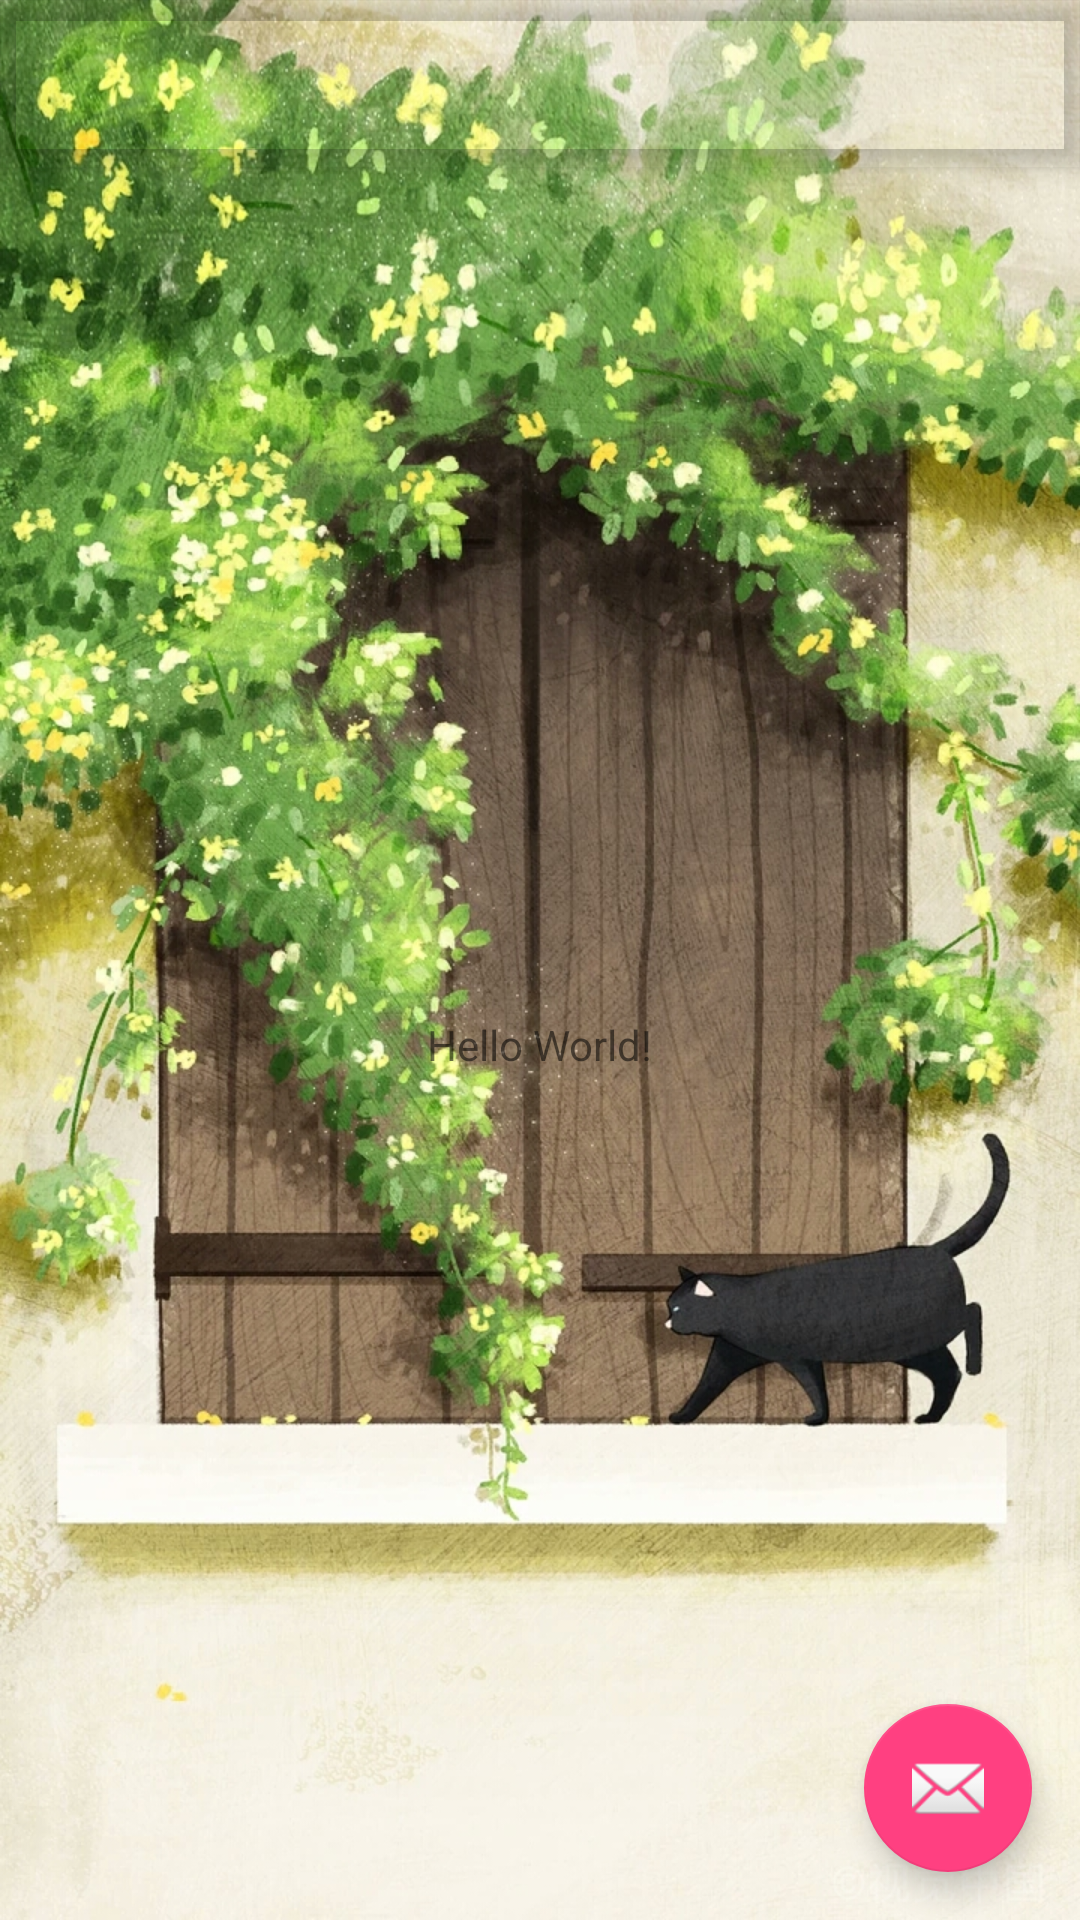

Here is an Android app screen rendered from its layout file. Give the layout XML and the strings, colors and styles it references.
<!-- AndroidManifest.xml: activity theme AppTheme.NoActionBar.Transparent -->
<!-- res/layout/activity_demo1.xml -->
<?xml version="1.0" encoding="utf-8"?>
<android.support.design.widget.CoordinatorLayout xmlns:android="http://schemas.android.com/apk/res/android"
    xmlns:app="http://schemas.android.com/apk/res-auto"
    xmlns:tools="http://schemas.android.com/tools"
    android:layout_width="match_parent"
    android:layout_height="match_parent"
    android:background="@drawable/bg_main"
    android:fitsSystemWindows="true"
    tools:context="com.alex.demo.style.Demo1Activity">

    <android.support.design.widget.AppBarLayout
        android:layout_width="match_parent"
        android:layout_height="wrap_content"
        android:theme="@style/AppTheme.AppBarOverlay">

        <android.support.v7.widget.Toolbar
            android:id="@+id/toolbar"
            android:layout_width="match_parent"
            android:layout_height="?attr/actionBarSize"
            android:background="?attr/colorPrimary"
            app:popupTheme="@style/AppTheme.PopupOverlay" />

    </android.support.design.widget.AppBarLayout>

    <include layout="@layout/content_demo1" />

    <android.support.design.widget.FloatingActionButton
        android:id="@+id/fab"
        android:layout_width="wrap_content"
        android:layout_height="wrap_content"
        android:layout_gravity="bottom|end"
        android:layout_margin="@dimen/fab_margin"
        app:srcCompat="@android:drawable/ic_dialog_email" />

</android.support.design.widget.CoordinatorLayout>
<!-- res/layout/content_demo1.xml (included above) -->
<?xml version="1.0" encoding="utf-8"?>
<android.support.constraint.ConstraintLayout xmlns:android="http://schemas.android.com/apk/res/android"
    xmlns:app="http://schemas.android.com/apk/res-auto"
    xmlns:tools="http://schemas.android.com/tools"
    android:layout_width="match_parent"
    android:layout_height="match_parent"
    app:layout_behavior="@string/appbar_scrolling_view_behavior"
    tools:context="com.alex.demo.style.Demo1Activity"
    tools:showIn="@layout/activity_demo1">

    <TextView
        android:id="@+id/sample_text"
        android:layout_width="wrap_content"
        android:layout_height="wrap_content"
        android:text="Hello World!"
        app:layout_constraintBottom_toBottomOf="parent"
        app:layout_constraintLeft_toLeftOf="parent"
        app:layout_constraintRight_toRightOf="parent"
        app:layout_constraintTop_toTopOf="parent" />

</android.support.constraint.ConstraintLayout>
<!-- resources referenced by this layout -->
<resources>
  <dimen name="fab_margin">16dp</dimen>
  <!-- drawable bg_main: jpg bitmap (drawable, 804824 bytes) -->
  <style name="AppTheme.AppBarOverlay" parent="ThemeOverlay.AppCompat.Dark.ActionBar">
          <item name="colorPrimary">@android:color/transparent</item>
      </style>
  <style name="AppTheme.PopupOverlay" parent="ThemeOverlay.AppCompat.Light" />
  <style name="AppTheme.NoActionBar.Transparent" parent="AppTheme.NoActionBar">
          <item name="colorPrimary">@android:color/transparent</item>    
          <item name="colorPrimaryDark">@android:color/transparent</item> 
          <item name="colorAccent">@color/colorAccent</item>  
          <item name="windowActionBar">false</item>
          <item name="windowNoTitle">true</item>
      </style>
  <style name="AppTheme.NoActionBar">
          <item name="windowActionBar">false</item>
          <item name="windowNoTitle">true</item>
      </style>
  <color name="colorAccent">#FF4081</color>
</resources>
